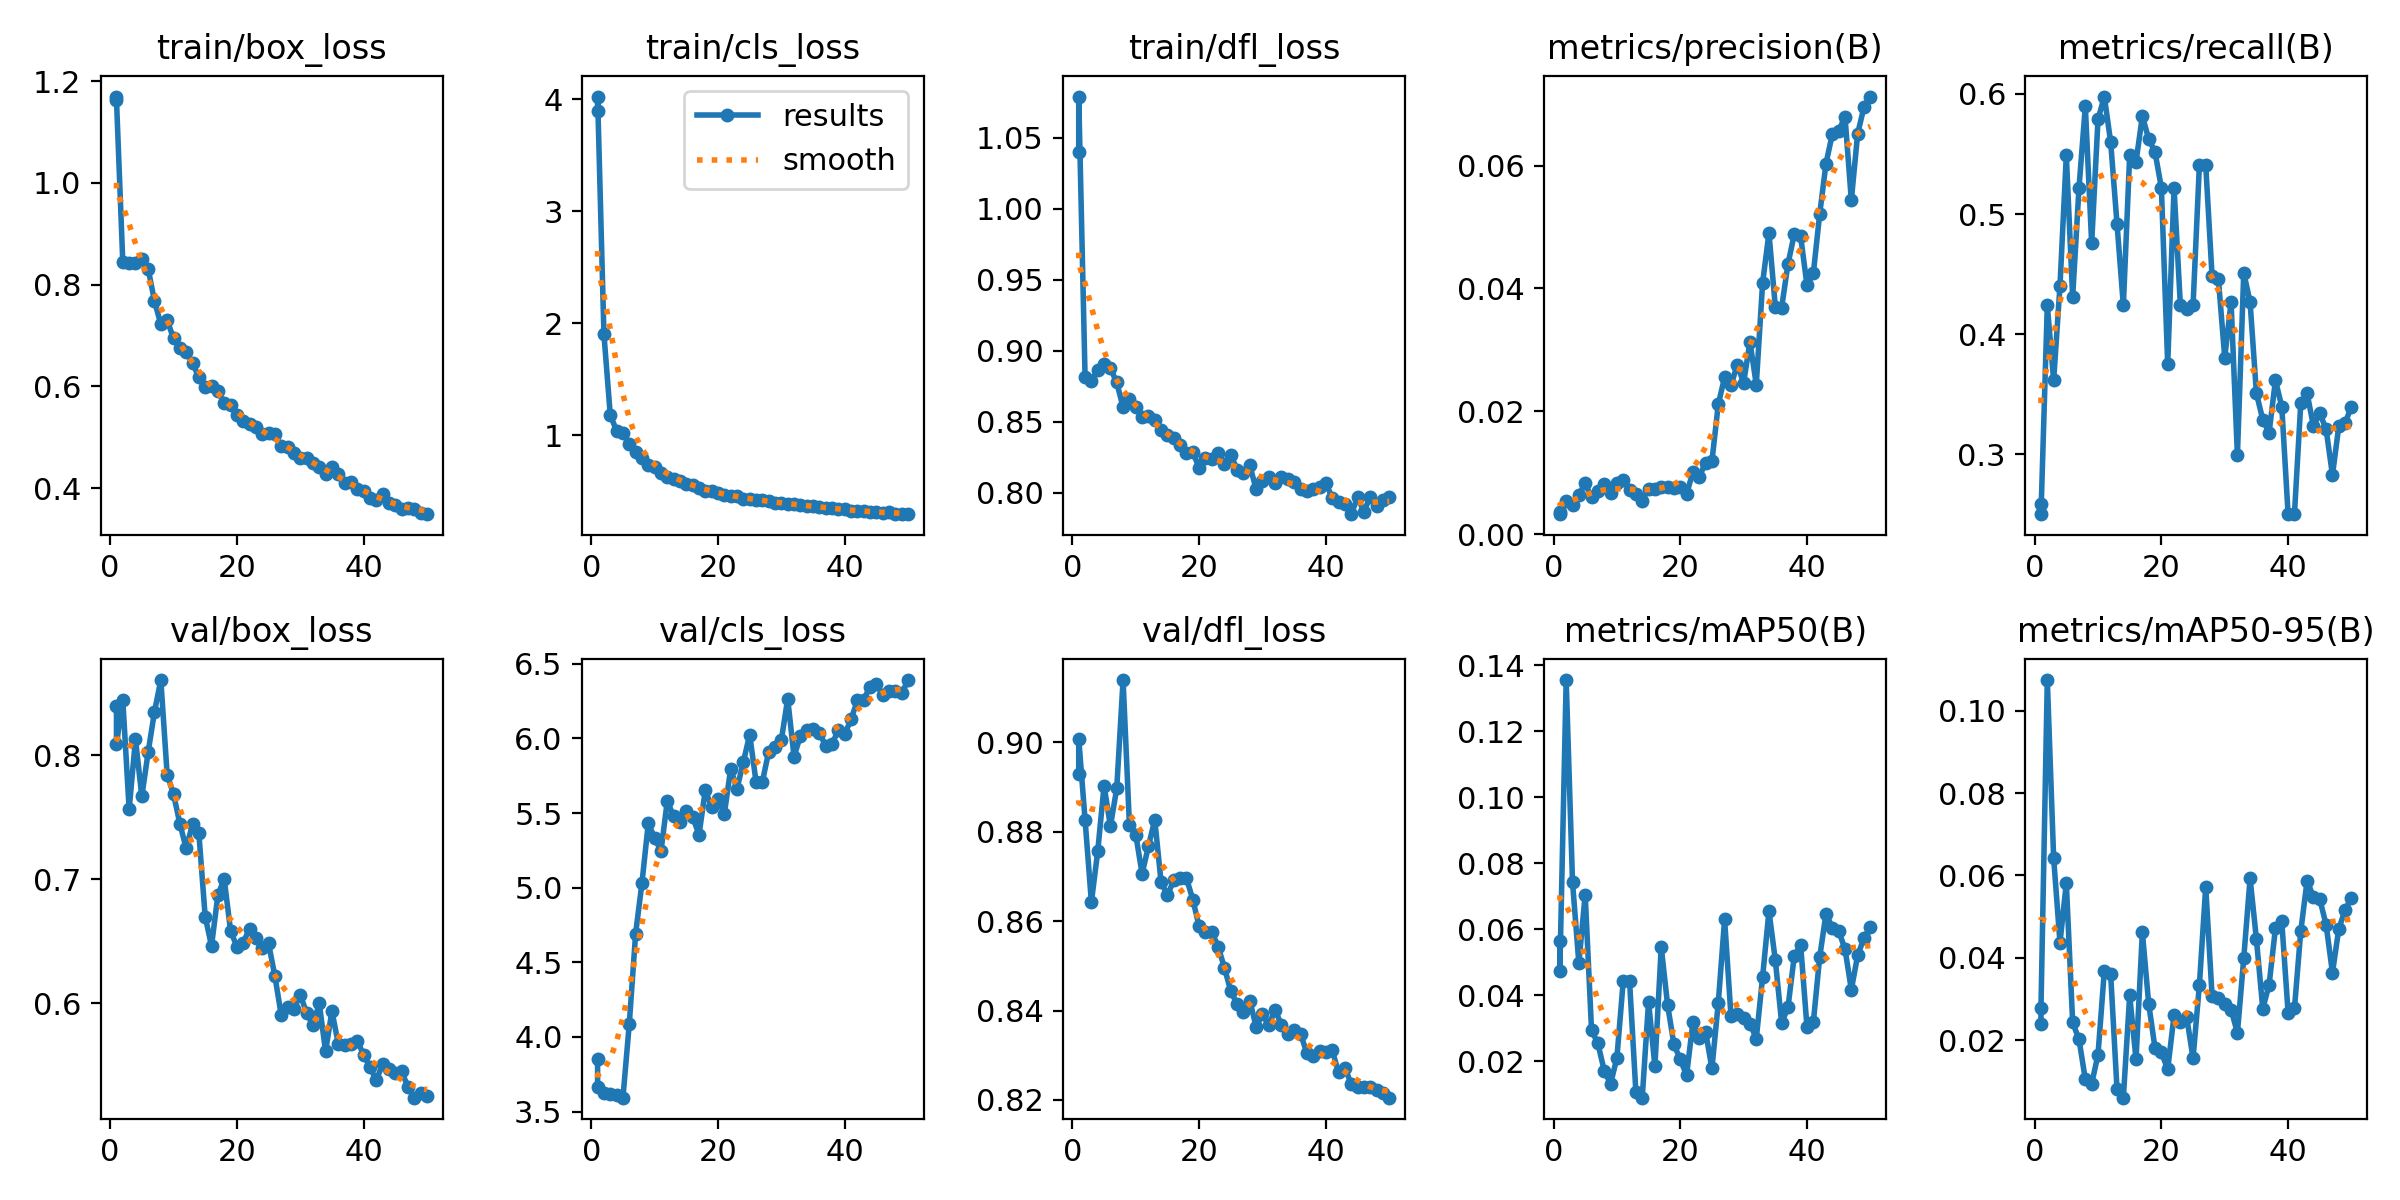

Data behind this chart, as committed beside it:
epoch, time, train/box_loss, train/cls_loss, train/dfl_loss, metrics/precision(B), metrics/recall(B), metrics/mAP50(B), metrics/mAP50-95(B), val/box_loss, val/cls_loss, val/dfl_loss, lr/pg0, lr/pg1, lr/pg2
1, 92.22, 1.17, 3.9, 1.04, 0.00358, 0.2581, 0.05641, 0.02384, 0.8399, 3.851, 0.8929, 0.0021, 0.0021, 0.0811
1, 35.05, 1.164, 4.025, 1.079, 0.00327, 0.25, 0.04754, 0.02772, 0.8089, 3.668, 0.9009, 0.0811, 0.0021, 0.0021
2, 64.84, 0.8436, 1.9, 0.8818, 0.00536, 0.4239, 0.1355, 0.1075, 0.8444, 3.624, 0.8827, 0.06121, 0.004215, 0.004215
3, 93.6, 0.8417, 1.179, 0.8789, 0.00484, 0.3614, 0.07432, 0.06424, 0.7562, 3.62, 0.8642, 0.04124, 0.006243, 0.006243
4, 122.6, 0.8423, 1.039, 0.8867, 0.00643, 0.4402, 0.04977, 0.04369, 0.8127, 3.608, 0.8757, 0.02118, 0.008183, 0.008183
5, 151.6, 0.8495, 1.015, 0.891, 0.00828, 0.5489, 0.07055, 0.05814, 0.7667, 3.594, 0.8903, 0.009208, 0.009208, 0.009208
6, 181.4, 0.8313, 0.9218, 0.8877, 0.00599, 0.4307, 0.02954, 0.02428, 0.8024, 4.088, 0.8813, 0.00901, 0.00901, 0.00901
7, 210.4, 0.7675, 0.853, 0.8777, 0.00712, 0.5217, 0.02546, 0.02015, 0.835, 4.692, 0.8897, 0.008812, 0.008812, 0.008812
8, 239.7, 0.7224, 0.7913, 0.8601, 0.00826, 0.5897, 0.01726, 0.01042, 0.8605, 5.032, 0.914, 0.008614, 0.008614, 0.008614
9, 268.2, 0.7298, 0.7361, 0.8659, 0.00667, 0.4755, 0.01322, 0.00936, 0.7843, 5.431, 0.8816, 0.008416, 0.008416, 0.008416
10, 296.9, 0.6945, 0.7135, 0.86, 0.00839, 0.5788, 0.02104, 0.01642, 0.7686, 5.334, 0.8794, 0.008218, 0.008218, 0.008218
11, 326.3, 0.6746, 0.6653, 0.8533, 0.00877, 0.5978, 0.04428, 0.03686, 0.7449, 5.244, 0.8706, 0.00802, 0.00802, 0.00802
12, 354.8, 0.6671, 0.6235, 0.8543, 0.00724, 0.5598, 0.04439, 0.03595, 0.7248, 5.582, 0.8768, 0.007822, 0.007822, 0.007822
13, 383.7, 0.6463, 0.6097, 0.8509, 0.00654, 0.4919, 0.01071, 0.00803, 0.7444, 5.477, 0.8827, 0.007624, 0.007624, 0.007624
14, 413.3, 0.6175, 0.5868, 0.8441, 0.00546, 0.4239, 0.00903, 0.00598, 0.737, 5.441, 0.8687, 0.007426, 0.007426, 0.007426
15, 443.1, 0.5986, 0.5625, 0.8407, 0.00741, 0.5489, 0.03806, 0.03083, 0.6697, 5.515, 0.8659, 0.007228, 0.007228, 0.007228
16, 472.6, 0.6015, 0.5499, 0.8387, 0.00743, 0.5435, 0.01855, 0.01531, 0.6462, 5.477, 0.8691, 0.00703, 0.00703, 0.00703
17, 502.3, 0.5913, 0.531, 0.8335, 0.00773, 0.5815, 0.05465, 0.0462, 0.6871, 5.354, 0.8696, 0.006832, 0.006832, 0.006832
18, 532, 0.5664, 0.4986, 0.8278, 0.0077, 0.5625, 0.03717, 0.02879, 0.7002, 5.654, 0.8696, 0.006634, 0.006634, 0.006634
19, 561.4, 0.5625, 0.4964, 0.8285, 0.00759, 0.5516, 0.02523, 0.01799, 0.6585, 5.538, 0.8649, 0.006436, 0.006436, 0.006436
20, 593.1, 0.5445, 0.4788, 0.8176, 0.00777, 0.5217, 0.0206, 0.01701, 0.6455, 5.593, 0.8589, 0.006238, 0.006238, 0.006238
21, 623, 0.5325, 0.4634, 0.8243, 0.00654, 0.375, 0.01588, 0.01286, 0.6488, 5.494, 0.8575, 0.00604, 0.00604, 0.00604
22, 651.6, 0.5257, 0.4575, 0.8239, 0.01013, 0.5217, 0.03184, 0.026, 0.6602, 5.796, 0.8576, 0.005842, 0.005842, 0.005842
23, 680, 0.5194, 0.4536, 0.8277, 0.00935, 0.4239, 0.02719, 0.0243, 0.653, 5.663, 0.8543, 0.005644, 0.005644, 0.005644
24, 710, 0.5073, 0.4318, 0.8203, 0.01166, 0.4212, 0.02905, 0.02552, 0.6443, 5.841, 0.8496, 0.005446, 0.005446, 0.005446
25, 740.9, 0.5079, 0.4296, 0.8266, 0.01188, 0.4239, 0.01788, 0.01558, 0.6482, 6.025, 0.8443, 0.005248, 0.005248, 0.005248
26, 771.7, 0.5055, 0.4205, 0.8163, 0.02114, 0.5408, 0.03768, 0.0334, 0.6218, 5.711, 0.8415, 0.00505, 0.00505, 0.00505
27, 800.2, 0.4837, 0.4174, 0.8137, 0.02554, 0.5408, 0.06303, 0.05722, 0.5904, 5.708, 0.8396, 0.004852, 0.004852, 0.004852
28, 828.4, 0.4808, 0.4112, 0.8192, 0.02421, 0.4484, 0.03391, 0.0308, 0.5966, 5.912, 0.8422, 0.004654, 0.004654, 0.004654
29, 856.8, 0.4697, 0.3944, 0.8024, 0.0276, 0.4456, 0.03444, 0.03028, 0.5951, 5.943, 0.8363, 0.004456, 0.004456, 0.004456
30, 885, 0.4602, 0.392, 0.8082, 0.02464, 0.3804, 0.03331, 0.02887, 0.6067, 5.99, 0.8393, 0.004258, 0.004258, 0.004258
31, 913.1, 0.4591, 0.3872, 0.8114, 0.03129, 0.4266, 0.03149, 0.02741, 0.5923, 6.265, 0.8368, 0.00406, 0.00406, 0.00406
32, 941.8, 0.4497, 0.382, 0.8066, 0.02435, 0.2989, 0.0269, 0.02173, 0.5823, 5.879, 0.8401, 0.003862, 0.003862, 0.003862
33, 970.2, 0.4411, 0.3789, 0.811, 0.04092, 0.4511, 0.04562, 0.03989, 0.5998, 6.016, 0.8367, 0.003664, 0.003664, 0.003664
34, 998.7, 0.4269, 0.3637, 0.8099, 0.04901, 0.4266, 0.06556, 0.05928, 0.5611, 6.056, 0.8347, 0.003466, 0.003466, 0.003466
35, 1027, 0.4411, 0.3659, 0.8078, 0.03704, 0.3505, 0.05072, 0.0445, 0.5936, 6.062, 0.8356, 0.003268, 0.003268, 0.003268
36, 1055, 0.4273, 0.3594, 0.8029, 0.03686, 0.3288, 0.03168, 0.02762, 0.5673, 6.034, 0.8348, 0.00307, 0.00307, 0.00307
37, 1083, 0.4094, 0.35, 0.8008, 0.04398, 0.3179, 0.03639, 0.03342, 0.5661, 5.952, 0.8305, 0.002872, 0.002872, 0.002872
38, 1111, 0.4113, 0.3456, 0.8025, 0.04885, 0.3614, 0.05198, 0.04714, 0.567, 5.96, 0.8298, 0.002674, 0.002674, 0.002674
39, 1140, 0.3977, 0.3407, 0.8041, 0.04847, 0.3397, 0.05525, 0.04882, 0.5695, 6.059, 0.8309, 0.002476, 0.002476, 0.002476
40, 1169, 0.3943, 0.3366, 0.8069, 0.04053, 0.25, 0.03044, 0.02663, 0.5586, 6.03, 0.8306, 0.002278, 0.002278, 0.002278
41, 1199, 0.381, 0.3229, 0.7963, 0.04243, 0.25, 0.03184, 0.02766, 0.5485, 6.127, 0.8311, 0.00208, 0.00208, 0.00208
42, 1229, 0.3764, 0.3205, 0.7932, 0.05205, 0.3424, 0.05152, 0.04647, 0.5378, 6.255, 0.8262, 0.001882, 0.001882, 0.001882
43, 1257, 0.3882, 0.3224, 0.7917, 0.06031, 0.3505, 0.06475, 0.05877, 0.5512, 6.26, 0.8272, 0.001684, 0.001684, 0.001684
44, 1286, 0.3702, 0.3152, 0.7848, 0.06513, 0.3234, 0.06057, 0.05471, 0.5467, 6.347, 0.8236, 0.001486, 0.001486, 0.001486
45, 1316, 0.3672, 0.3133, 0.7967, 0.06565, 0.3342, 0.05954, 0.05424, 0.5438, 6.365, 0.8228, 0.001288, 0.001288, 0.001288
46, 1344, 0.3584, 0.3042, 0.7867, 0.06793, 0.3206, 0.05404, 0.04798, 0.5452, 6.293, 0.8228, 0.00109, 0.00109, 0.00109
47, 1373, 0.361, 0.3084, 0.797, 0.05437, 0.2826, 0.04176, 0.03636, 0.5322, 6.321, 0.8229, 0.000892, 0.000892, 0.000892
48, 1402, 0.3585, 0.2991, 0.7904, 0.06519, 0.3234, 0.05216, 0.04703, 0.5238, 6.315, 0.8222, 0.000694, 0.000694, 0.000694
49, 1432, 0.3508, 0.2991, 0.7945, 0.06952, 0.3261, 0.05734, 0.05161, 0.5278, 6.302, 0.8216, 0.000496, 0.000496, 0.000496
50, 1462, 0.3488, 0.2932, 0.7972, 0.07122, 0.3397, 0.06083, 0.05461, 0.5255, 6.391, 0.8205, 0.000298, 0.000298, 0.000298
